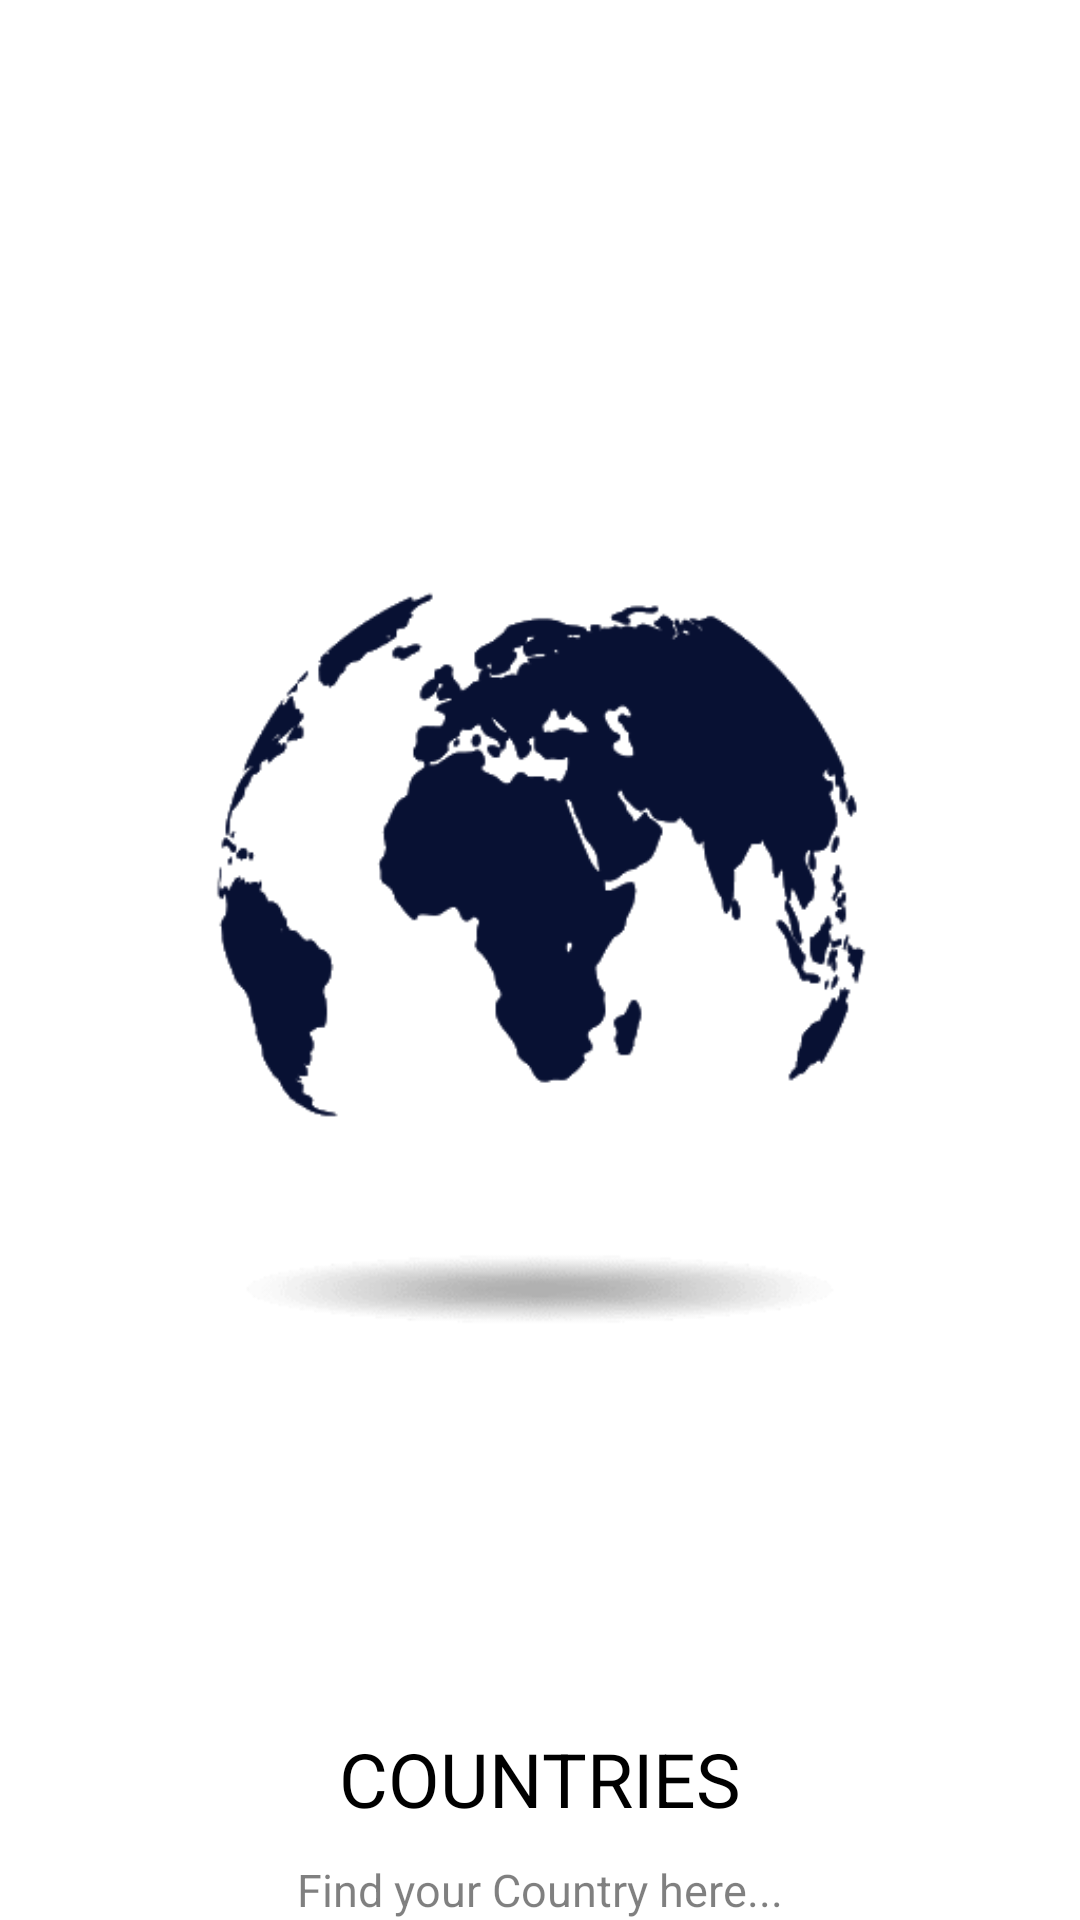

Reconstruct the res/layout file that produces this screen, plus the resources it refers to.
<!-- AndroidManifest.xml: activity theme SplashTheme -->
<!-- res/layout/activity_splash.xml -->
<?xml version="1.0" encoding="utf-8"?>
<androidx.constraintlayout.widget.ConstraintLayout xmlns:android="http://schemas.android.com/apk/res/android"
    xmlns:app="http://schemas.android.com/apk/res-auto"
    xmlns:tools="http://schemas.android.com/tools"
    android:layout_width="match_parent"
    android:layout_height="match_parent"
    android:background="@color/white"
    tools:context=".ui.SplashActivity">

    <androidx.appcompat.widget.AppCompatImageView
        android:id="@+id/imageView2"
        android:layout_width="wrap_content"
        android:layout_height="wrap_content"
        android:src="@drawable/splash_bg"
        app:layout_constraintBottom_toBottomOf="parent"
        app:layout_constraintEnd_toEndOf="parent"
        app:layout_constraintStart_toStartOf="parent"
        app:layout_constraintTop_toTopOf="parent" />

    <androidx.appcompat.widget.AppCompatTextView
        android:id="@+id/textView"
        android:layout_width="wrap_content"
        android:layout_height="wrap_content"
        android:text="@string/app_name"
        android:textAllCaps="true"
        android:textColor="@color/black"
        android:textSize="25sp"
        app:layout_constraintEnd_toEndOf="parent"
        app:layout_constraintStart_toStartOf="parent"
        app:layout_constraintTop_toBottomOf="@+id/imageView2" />

    <androidx.appcompat.widget.AppCompatTextView
        android:layout_width="wrap_content"
        android:layout_height="wrap_content"
        android:text="Find your Country here..."
        android:textColor="@color/black"
        android:alpha="0.5"
        android:layout_marginTop="10dp"
        android:textSize="15sp"
        app:layout_constraintEnd_toEndOf="parent"
        app:layout_constraintStart_toStartOf="parent"
        app:layout_constraintTop_toBottomOf="@+id/textView" />

</androidx.constraintlayout.widget.ConstraintLayout>
<!-- resources referenced by this layout -->
<resources>
  <color name="black">#FF000000</color>
  <color name="white">#FFFFFFFF</color>
  <!-- drawable splash_bg: png bitmap (drawable, 7844 bytes) -->
  <string name="app_name">Countries</string>
  <style name="SplashTheme" parent="Theme.AppCompat.NoActionBar">
          <item name="android:windowDisablePreview">true</item>
          <item name="colorPrimaryDark">@color/purple_700</item>
      </style>
  <color name="purple_700">#FF3700B3</color>
</resources>
